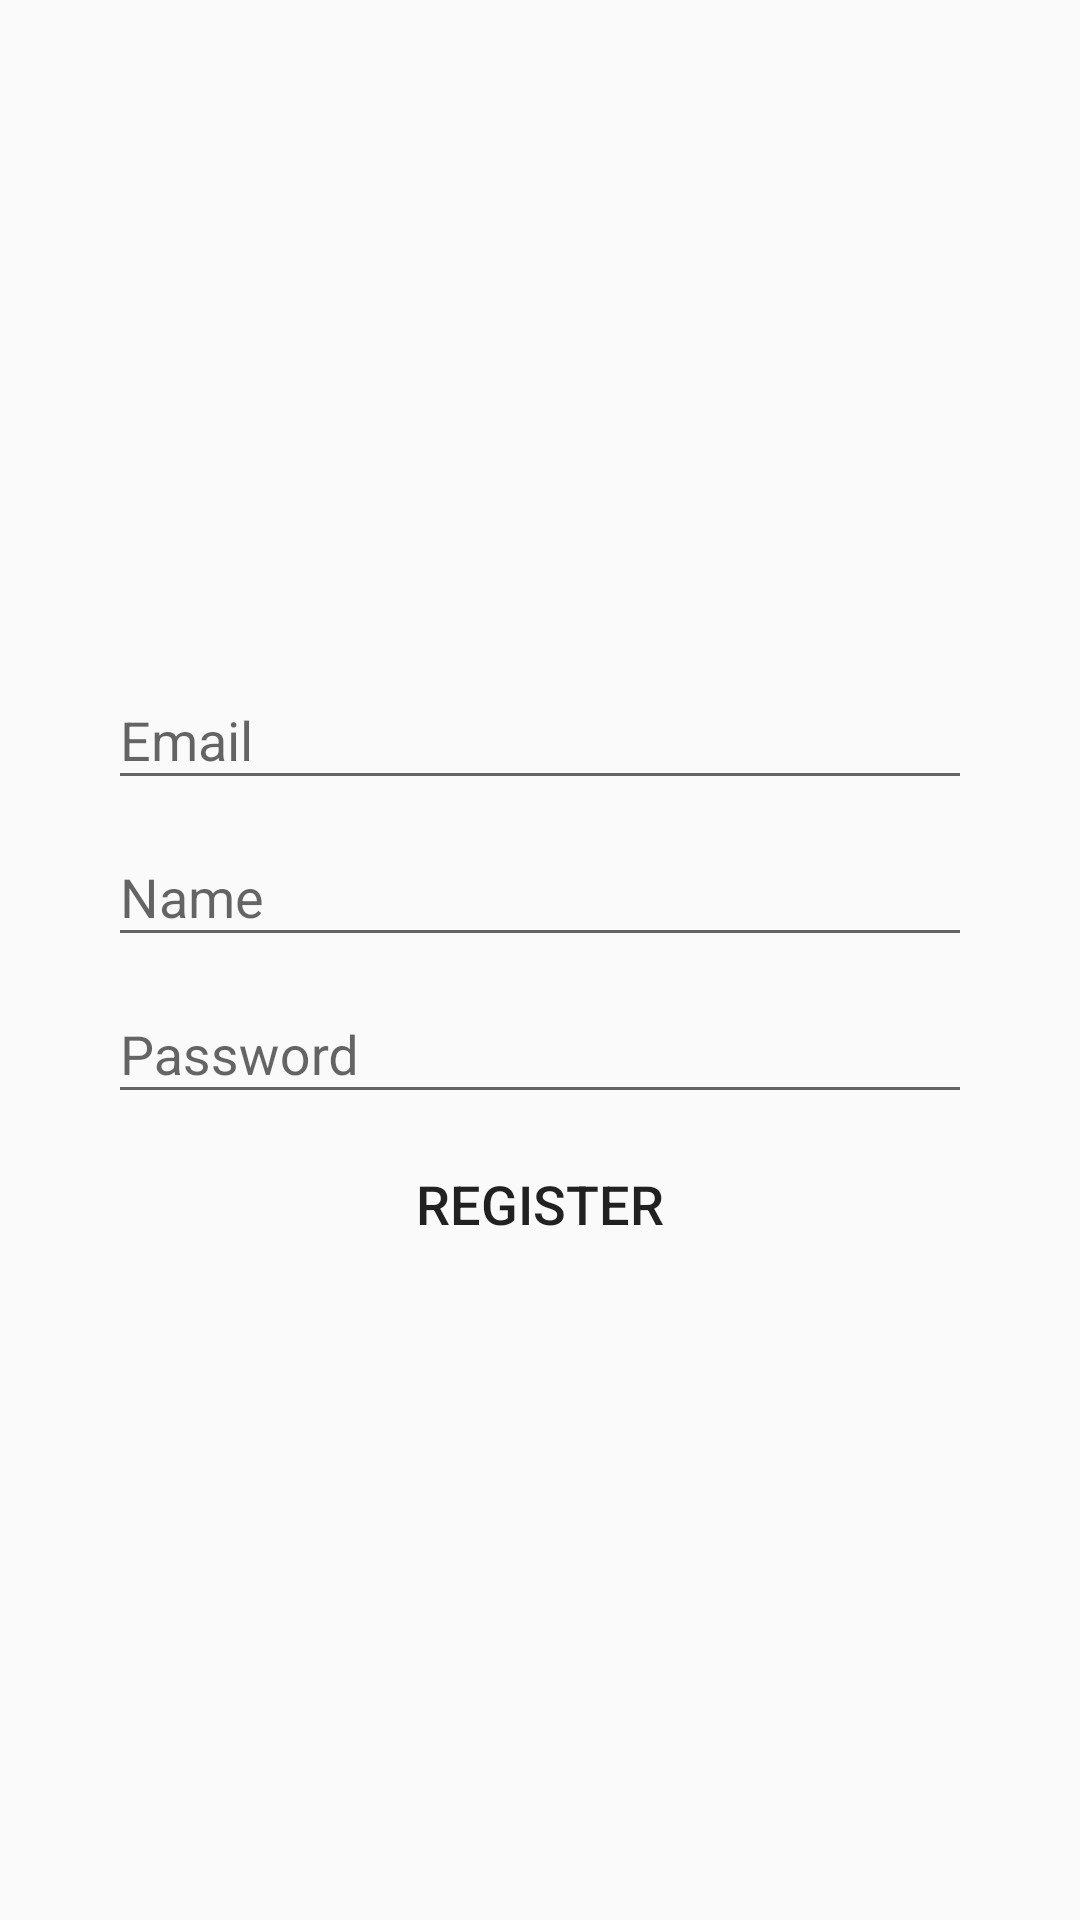

Layout XML and referenced resources for this Android screen:
<!-- AndroidManifest.xml: application theme AppTheme -->
<!-- res/layout/activity_register.xml -->
<?xml version="1.0" encoding="utf-8"?>
<LinearLayout xmlns:android="http://schemas.android.com/apk/res/android"
    android:layout_width="match_parent"
    android:layout_height="match_parent"

    android:focusable="true"
    android:focusableInTouchMode="true"
    android:gravity="center"
    android:orientation="vertical"
    android:padding="@dimen/padding_sides">

    <android.support.design.widget.TextInputLayout
        android:layout_width="match_parent"
        android:layout_height="wrap_content">

        <EditText
            android:id="@+id/etEmail"
            android:layout_width="match_parent"
            android:layout_height="wrap_content"
            android:hint="@string/hint_et_email"
            android:inputType="textEmailAddress"
            android:textSize="@dimen/text_medium" />
    </android.support.design.widget.TextInputLayout>

    <android.support.design.widget.TextInputLayout
        android:layout_width="match_parent"
        android:layout_height="wrap_content">

        <EditText
            android:id="@+id/etName"
            android:layout_width="match_parent"
            android:layout_height="wrap_content"
            android:hint="@string/hint_et_name"
            android:inputType="text"
            android:textSize="@dimen/text_medium" />
    </android.support.design.widget.TextInputLayout>

    <android.support.design.widget.TextInputLayout
        android:layout_width="match_parent"
        android:layout_height="wrap_content">

        <EditText
            android:id="@+id/etPassword"
            android:layout_width="match_parent"
            android:layout_height="wrap_content"
            android:hint="@string/hint_et_pass"
            android:inputType="textPassword"
            android:textSize="@dimen/text_medium" />
    </android.support.design.widget.TextInputLayout>

    <Button
        android:id="@+id/btnRegister"
        android:layout_width="match_parent"
        android:layout_height="wrap_content"
        android:layout_marginTop="6dp"
        android:background="@drawable/my_button"
        android:text="@string/btn_register"
        android:textSize="@dimen/text_medium" />

</LinearLayout>
<!-- resources referenced by this layout -->
<resources>
  <dimen name="padding_sides">36dp</dimen>
  <dimen name="text_medium">18sp</dimen>
  <string name="btn_register">Register</string>
  <string name="hint_et_email">Email</string>
  <string name="hint_et_name">Name</string>
  <string name="hint_et_pass">Password</string>
  <style name="AppTheme" parent="Theme.AppCompat.Light.DarkActionBar">
          
          <item name="colorPrimary">@color/colorPrimary</item>
          <item name="colorPrimaryDark">@color/colorPrimaryDark</item>
          <item name="colorAccent">@color/colorAccent</item>
      </style>
  <color name="colorPrimary">#3F51B5</color>
  <color name="colorPrimaryDark">#303F9F</color>
  <color name="colorAccent">#FF4081</color>
</resources>
